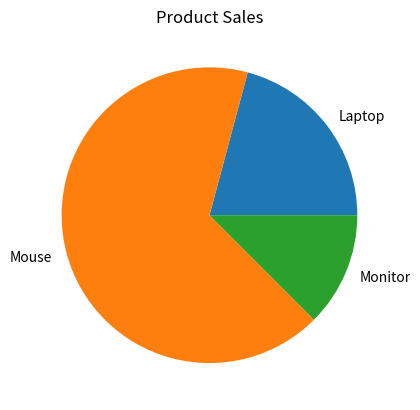

Reproduce this figure in Python.
import matplotlib.pyplot as plt

# Each sales value corresponds to the product at the same position.
products = ["Laptop", "Mouse", "Monitor"]
sales = [25, 80, 15]

# Draw one pie slice per product and use product names as the slice labels.
plt.pie(sales, labels=products)
# Add a title, then display the finished chart.
plt.title("Product Sales")
plt.show()
